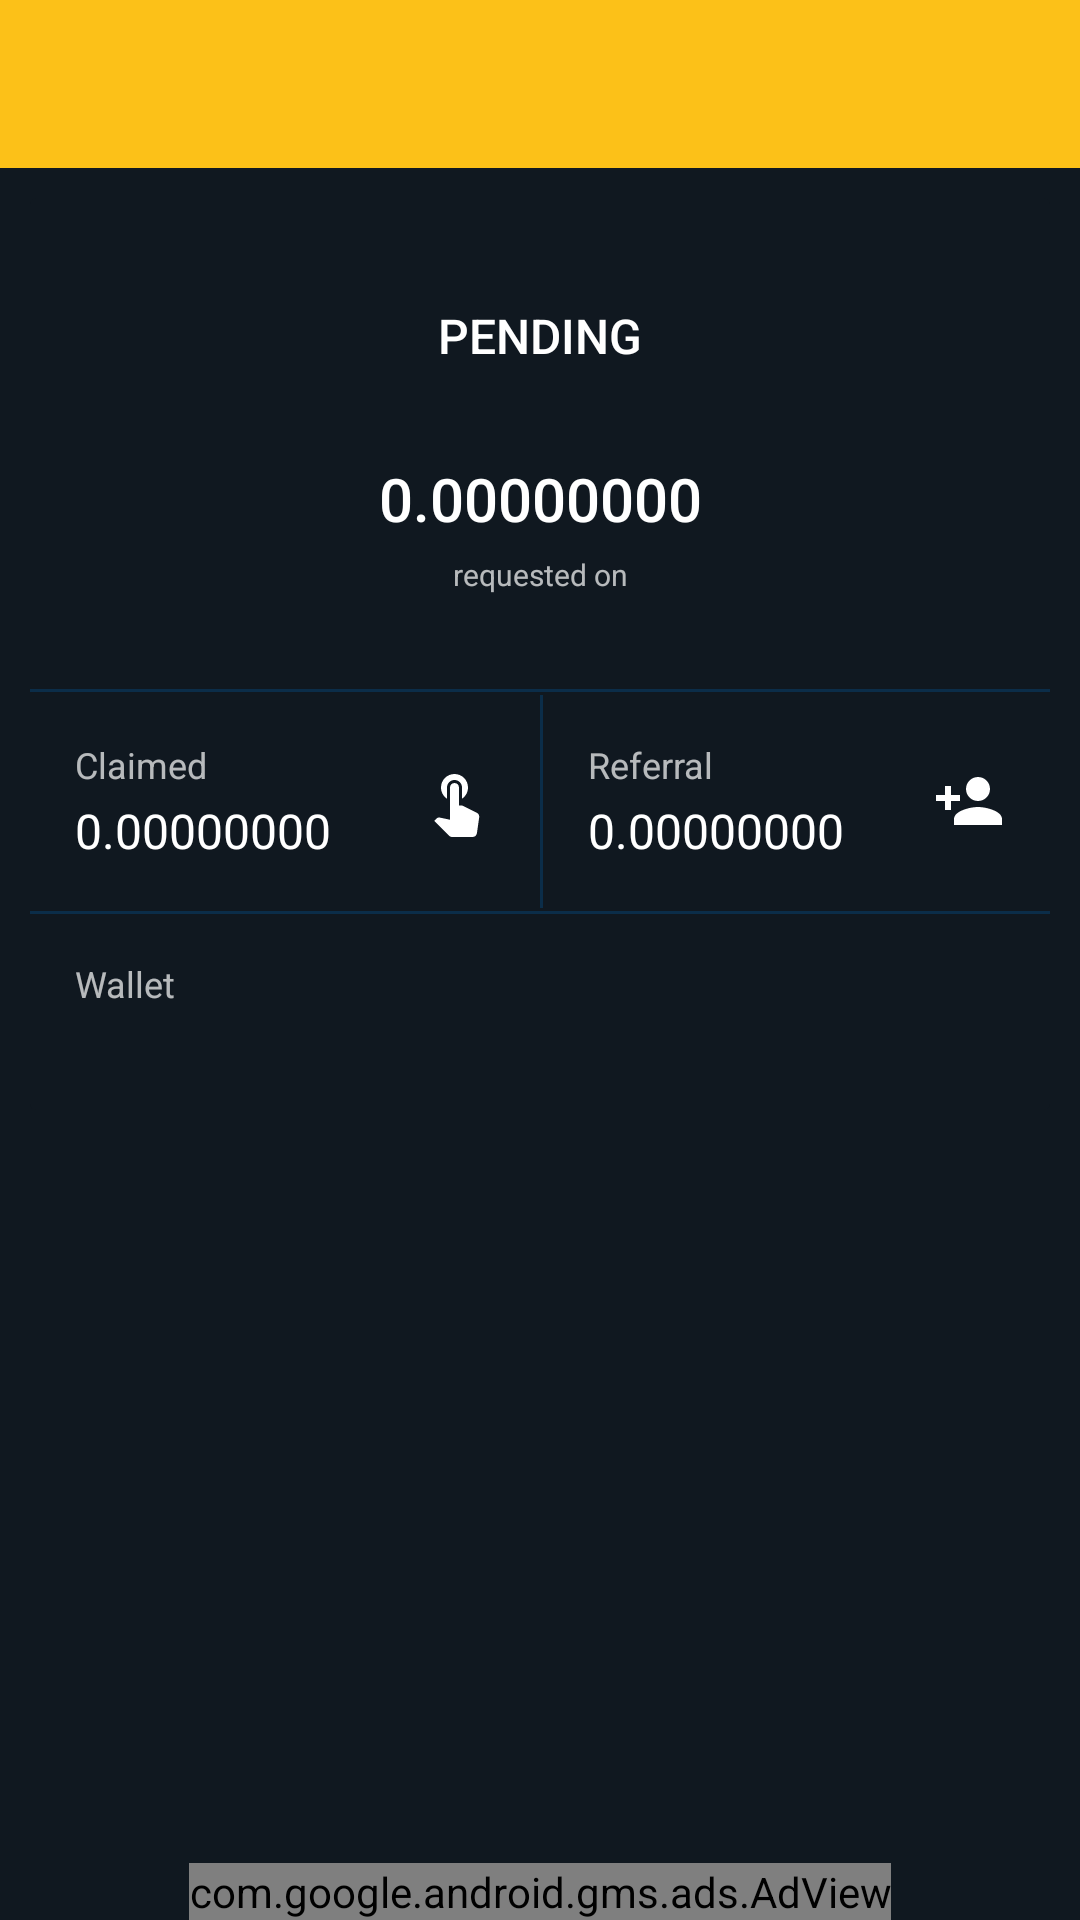

Produce the Android XML layout that renders to this screen, including the resource entries it uses.
<!-- AndroidManifest.xml: application theme AppTheme -->
<!-- res/layout/activity_transaction.xml -->
<?xml version="1.0" encoding="utf-8"?>

<androidx.coordinatorlayout.widget.CoordinatorLayout xmlns:android="http://schemas.android.com/apk/res/android"
    android:layout_width="match_parent"
    android:layout_height="match_parent"
    xmlns:app="http://schemas.android.com/apk/res-auto"
    android:fitsSystemWindows="true">

    <com.google.android.material.appbar.AppBarLayout
        android:layout_width="match_parent"
        android:layout_height="wrap_content"
        app:elevation="0dp">

        <include
            android:id="@+id/toolbar_transaction"
            layout="@layout/toolbar_layout" />


    </com.google.android.material.appbar.AppBarLayout>

    <androidx.core.widget.NestedScrollView
        android:layout_width="match_parent"
        android:layout_height="match_parent"
        android:padding="10dp"
        android:layout_marginBottom="@dimen/banner_margin"
        android:layout_marginTop="?attr/actionBarSize">
        <androidx.cardview.widget.CardView
            android:layout_width="match_parent"
            android:layout_height="wrap_content"
            style="@style/CardView.MyStyle">

        <LinearLayout
            android:layout_width="match_parent"
            android:layout_height="match_parent"
            android:orientation="vertical"
>

            <RelativeLayout
                android:layout_width="match_parent"
                android:layout_height="wrap_content"
                >

                <ImageView
                    android:id="@+id/stbg"
                    android:layout_width="match_parent"
                    android:layout_height="match_parent"
                    android:adjustViewBounds="true"
                    app:srcCompat="@drawable/ic_txn_pending" />

                <LinearLayout
                    android:layout_width="match_parent"
                    android:layout_height="wrap_content"
                    android:layout_centerInParent="true"
                    android:orientation="vertical"
                    android:padding="15dp">

                    <ImageView
                        android:id="@+id/sticon"
                        android:layout_width="wrap_content"
                        android:layout_height="wrap_content"
                        android:layout_gravity="center"
                        android:layout_margin="10dp"
                        app:srcCompat="@drawable/ic_pending" />

                    <TextView
                        android:id="@+id/status"
                        android:layout_width="match_parent"
                        android:layout_height="wrap_content"
                        android:gravity="center"
                        android:text="Pending"
                        style="@style/TextAppearance.AppCompat.Button"
                        android:textAllCaps="true"
                        android:textSize="16dp" />
                </LinearLayout>

            </RelativeLayout>

            <LinearLayout
                android:layout_width="match_parent"
                android:layout_height="wrap_content"
                android:orientation="vertical"
                android:padding="10dp">


                <TextView
                    android:id="@+id/amount"
                    android:layout_width="match_parent"
                    android:layout_height="wrap_content"
                    android:layout_gravity="bottom"
                    android:gravity="center"
                    android:padding="5dp"
                    android:text="@string/default_value"
                    style="@style/TextAppearance.AppCompat.Title" />

                    <TextView
                        android:layout_width="match_parent"
                        android:layout_height="wrap_content"
                        android:gravity="center"
                        android:text="requested on"
                        android:textSize="10sp" />

                    <TextView
                        android:id="@+id/created"
                        android:layout_width="match_parent"
                        android:layout_height="wrap_content"
                        android:gravity="center"
                        style="@style/TextAppearance.AppCompat.Caption"
                        android:paddingBottom="5dp"/>






            </LinearLayout>
            <View
                android:layout_width="match_parent"
                android:layout_height="1dp"
                android:background="@color/colorWindow"/>

            <LinearLayout
                android:layout_width="match_parent"
                android:layout_height="wrap_content"
                android:orientation="horizontal"
                android:layout_marginBottom="1dp"
                android:layout_marginTop="1dp"

                >

                <LinearLayout
                    android:layout_width="0dp"
                    android:layout_height="wrap_content"
                    android:layout_marginRight="1dp"
                    android:layout_weight="1"
                    android:orientation="horizontal"
                    android:padding="15dp">


                    <LinearLayout
                        android:layout_width="0dp"
                        android:layout_height="wrap_content"
                        android:layout_weight="1"
                        android:orientation="vertical">


                        <TextView
                            android:layout_width="match_parent"
                            android:layout_height="wrap_content"
                            android:drawablePadding="5dp"
                            android:text="@string/claimed"
                            style="@style/TextAppearance.AppCompat.Caption" />


                        <TextView
                            android:id="@+id/txnClaimed"
                            android:layout_width="match_parent"
                            android:layout_height="wrap_content"
                            android:paddingTop="3dp"
                            android:text="@string/default_value"
                            style="@style/TextAppearance.AppCompat.Subhead" />
                    </LinearLayout>

                    <ImageView
                        android:layout_width="24dp"
                        android:layout_height="24dp"
                        android:layout_gravity="center_vertical"
                        app:srcCompat="@drawable/ic_touch_app_white_24px" />
                </LinearLayout>
                <View
                    android:layout_width="1dp"
                    android:layout_height="match_parent"
                    android:background="@color/colorWindow"/>
                <LinearLayout
                    android:layout_width="0dp"
                    android:layout_height="wrap_content"

                    android:layout_weight="1"
                    android:orientation="horizontal"
                    android:padding="15dp">


                    <LinearLayout
                        android:layout_width="0dp"
                        android:layout_height="wrap_content"
                        android:layout_weight="1"
                        android:orientation="vertical">

                        <TextView
                            android:layout_width="match_parent"
                            android:layout_height="wrap_content"
                            android:drawablePadding="5dp"
                            android:text="@string/referred"
                            style="@style/TextAppearance.AppCompat.Caption" />

                        <TextView
                            android:id="@+id/txnReferral"
                            android:layout_width="match_parent"
                            android:layout_height="wrap_content"
                            android:paddingTop="3dp"
                            android:text="@string/default_value"
                            style="@style/TextAppearance.AppCompat.Subhead" />
                    </LinearLayout>

                    <ImageView
                        android:layout_width="wrap_content"
                        android:layout_height="wrap_content"
                        android:layout_gravity="center_vertical"
                        app:srcCompat="@drawable/ic_person_add_white_24px" />
                </LinearLayout>
            </LinearLayout>
            <View
                android:layout_width="match_parent"
                android:layout_height="1dp"
                android:background="@color/colorWindow"/>

            <LinearLayout
                android:layout_width="match_parent"
                android:layout_height="wrap_content"
                android:orientation="vertical"
                android:padding="15dp">

                <TextView
                    android:layout_width="match_parent"
                    android:layout_height="wrap_content"
                    android:text="@string/wallet"
                    style="@style/TextAppearance.AppCompat.Caption" />

                <TextView
                    android:id="@+id/txnWallet"
                    android:layout_width="match_parent"
                    android:layout_height="wrap_content"
                    android:textIsSelectable="true"
                    style="@style/TextAppearance.AppCompat.Body2"/>
            </LinearLayout>

            <LinearLayout
                android:layout_width="match_parent"
                android:layout_height="wrap_content"
                android:gravity="center"
                android:orientation="vertical">

                <Button
                    android:id="@+id/successBtn"
                    android:layout_width="wrap_content"
                    android:paddingLeft="30dp"
                    android:paddingRight="30dp"
                    android:layout_margin="10dp"
                    android:visibility="gone"
                    android:layout_height="wrap_content"
                    android:backgroundTint="@color/colorPink"
                    android:text="@string/view_in_blockchain" />
                <TextView
                    android:id="@+id/errorText"
                    android:layout_width="match_parent"
                    android:layout_height="wrap_content"
                    android:layout_margin="20dp"
                    android:visibility="gone"
                    android:textColor="@color/colorRed" />
            </LinearLayout>


        </LinearLayout>

        </androidx.cardview.widget.CardView>

    </androidx.core.widget.NestedScrollView>
    <com.google.android.gms.ads.AdView
        android:id="@+id/adView"
        android:layout_width="wrap_content"
        android:layout_height="wrap_content"
        android:layout_centerHorizontal="true"
        android:layout_alignParentBottom="true"
        android:layout_gravity="center|bottom"
        app:adSize="BANNER"
        app:adUnitId="@string/admob_banner">
    </com.google.android.gms.ads.AdView>
</androidx.coordinatorlayout.widget.CoordinatorLayout>
<!-- res/layout/toolbar_layout.xml (included above) -->
<?xml version="1.0" encoding="utf-8"?>

<androidx.appcompat.widget.Toolbar android:layout_height="?attr/actionBarSize"
    android:layout_width="match_parent"
    android:theme="@style/ThemeOverlay.AppCompat.Dark.ActionBar"
    xmlns:android="http://schemas.android.com/apk/res/android"
    android:background="@color/colorPrimaryDark">

</androidx.appcompat.widget.Toolbar>
<!-- resources referenced by this layout -->
<resources>
  <color name="colorPink">#ad2688</color>
  <color name="colorPrimaryDark">#fcc118</color>
  <color name="colorRed">#E53935</color>
  <color name="colorWindow">#0b2d49</color>
  <dimen name="banner_margin">50dp</dimen>
  <!-- drawable ic_person_add_white_24px (drawable) -->
  <vector xmlns:android="http://schemas.android.com/apk/res/android"
          android:width="24dp"
          android:height="24dp"
          android:viewportWidth="24.0"
          android:viewportHeight="24.0">
      <path
          android:pathData="M15,12c2.21,0 4,-1.79 4,-4s-1.79,-4 -4,-4 -4,1.79 -4,4 1.79,4 4,4zM6,10L6,7L4,7v3L1,10v2h3v3h2v-3h3v-2L6,10zM15,14c-2.67,0 -8,1.34 -8,4v2h16v-2c0,-2.66 -5.33,-4 -8,-4z"
          android:fillColor="@android:color/white"/>
  </vector>
  <!-- drawable ic_touch_app_white_24px (drawable) -->
  <vector xmlns:android="http://schemas.android.com/apk/res/android"
          android:width="24dp"
          android:height="24dp"
          android:viewportWidth="24.0"
          android:viewportHeight="24.0">
      <group>
          <clip-path android:pathData="M0,0h24v24H0V0z M 0,0" />
      <path
          android:pathData="M9 11.24V7.5C9 6.12 10.12 5 11.5 5S14 6.12 14 7.5v3.74c1.21,-.81 2,-2.18 2,-3.74C16 5.01 13.99 3 11.5 3S7 5.01 7 7.5c0 1.56.79 2.93 2 3.74zm9.84 4.63l-4.54,-2.26c-.17,-.07,-.35,-.11,-.54,-.11H13v-6c0,-.83,-.67,-1.5,-1.5,-1.5S10 6.67 10 7.5v10.74l-3.43,-.72c-.08,-.01,-.15,-.03,-.24,-.03,-.31 0,-.59.13,-.79.33l-.79.8 4.94 4.94c.27.27.65.44 1.06.44h6.79c.75 0 1.33,-.55 1.44,-1.28l.75,-5.27c.01,-.07.02,-.14.02,-.2 0,-.62,-.38,-1.16,-.91,-1.38z"
          android:fillColor="@android:color/white"/>
      </group>
  </vector>
  <string name="admob_banner">ca-app-pub-8831705983843599/7843330965</string>
  <string name="claimed">Claimed</string>
  <string name="default_value">0.00000000</string>
  <string name="referred">Referral</string>
  <string name="view_in_blockchain">View In Blockchain</string>
  <string name="wallet">Wallet</string>
  <style name="CardView.MyStyle" parent="CardView.Dark">
          <item name="cardBackgroundColor">@color/colorPrimary</item>
          <item name="cardElevation">0dp</item>
      </style>
  <style name="AppTheme" parent="Theme.AppCompat.NoActionBar">
          
          <item name="colorPrimary">@color/colorPrimary</item>
          <item name="colorPrimaryDark">@color/colorPrimaryDark</item>
          <item name="colorAccent">@color/colorAccent</item>
          <item name="android:windowActivityTransitions">true</item>
          <item name="android:windowBackground">@color/colorPrimary</item>
  
      </style>
  <color name="colorPrimary">#101820</color>
  <color name="colorAccent">#455A64</color>
</resources>
